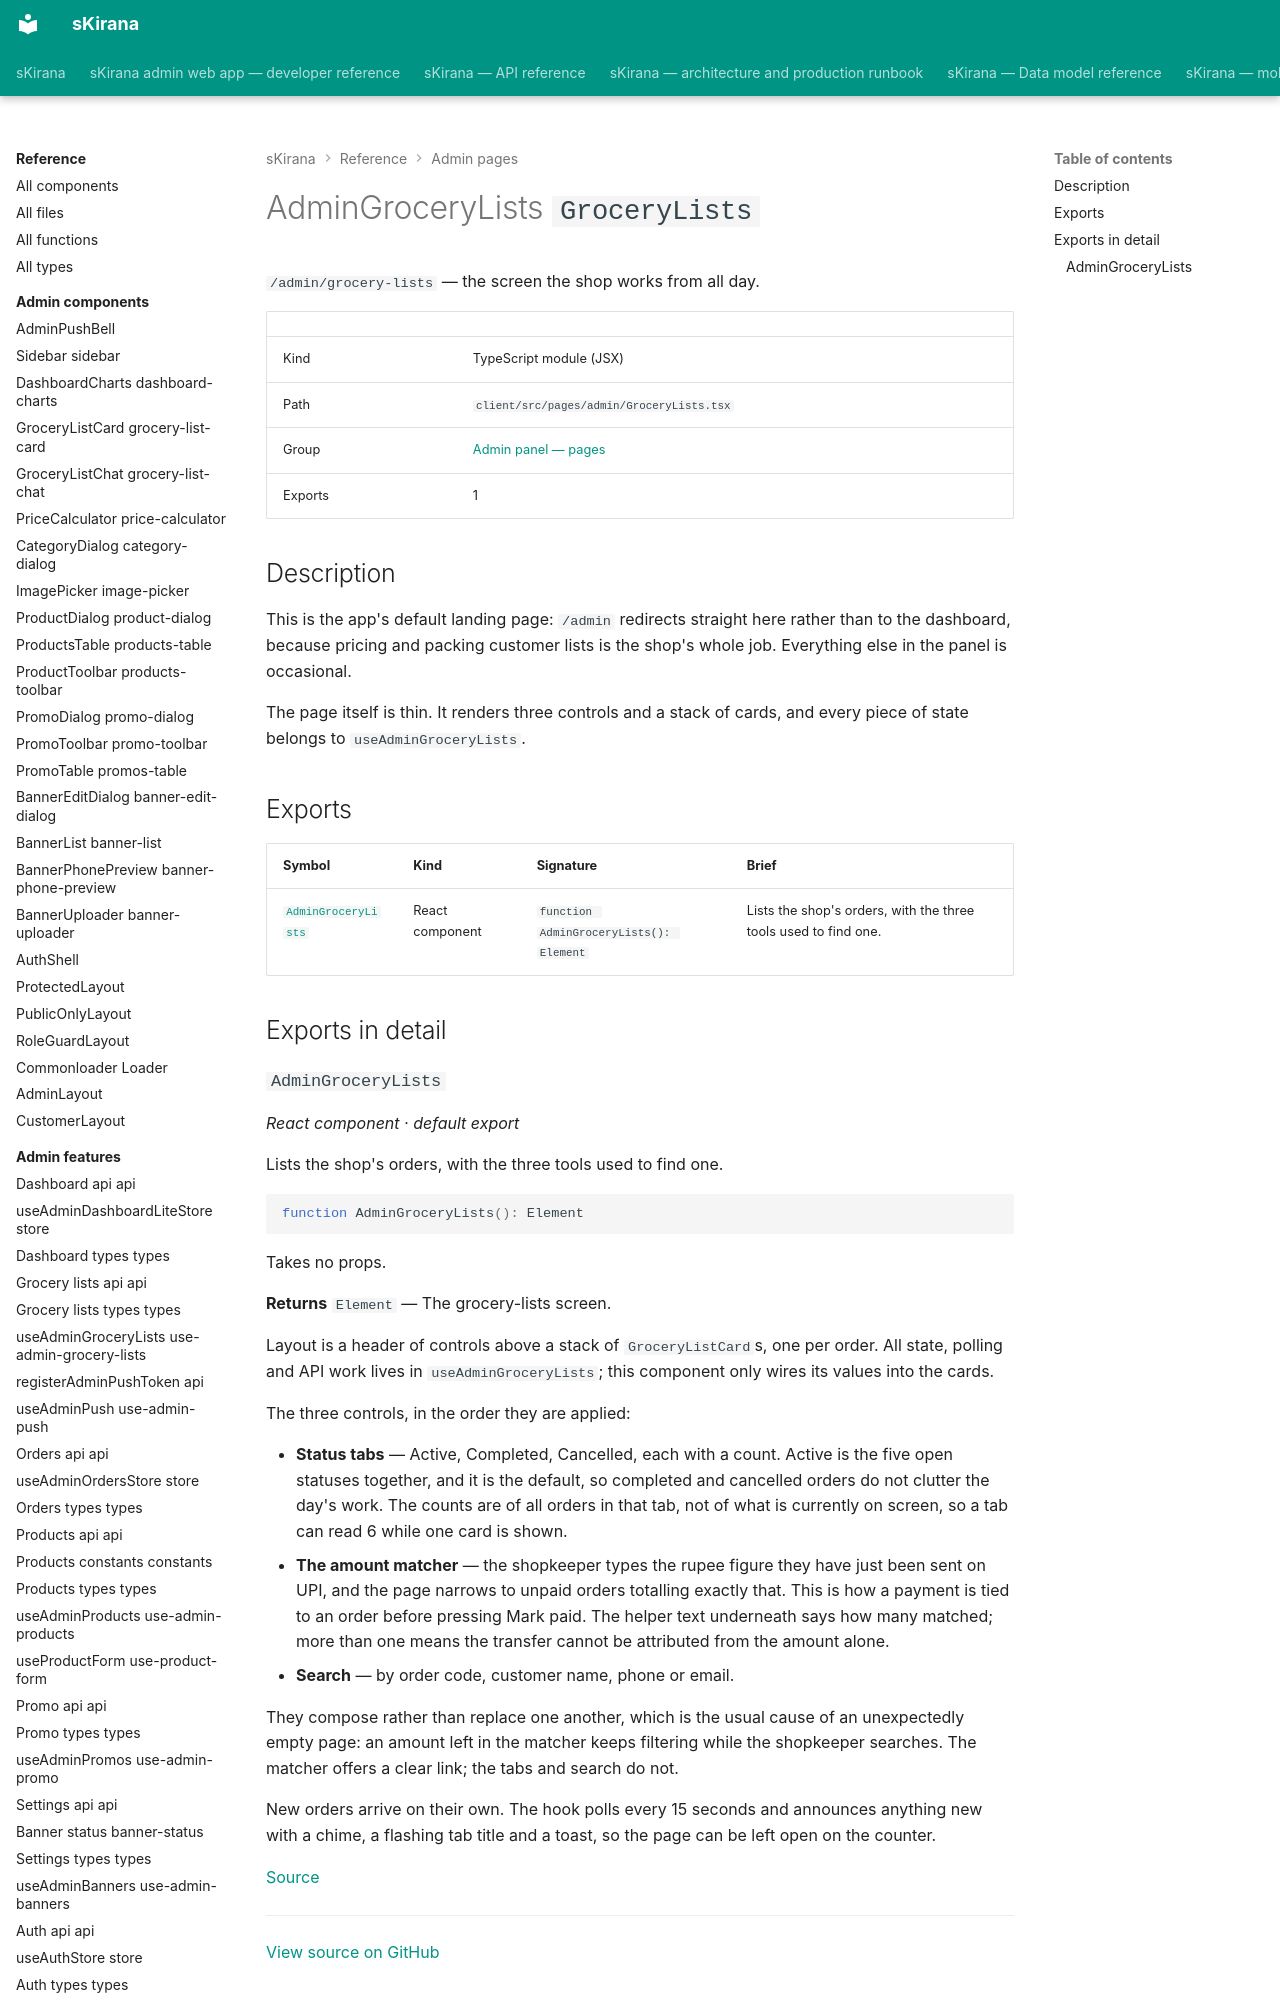

repository: shiv-anshu-gupta/TypeScriptProject · page: reference/admin-pages/pages-admin-grocery-lists/index.html · generator: mkdocs

# AdminGroceryLists `GroceryLists`

`/admin/grocery-lists` — the screen the shop works from all day.

|  |  |
|---|---|
| Kind | TypeScript module (JSX) |
| Path | `client/src/pages/admin/GroceryLists.tsx` |
| Group | [Admin panel — pages](index.md) |
| Exports | 1 |

## Description

This is the app's default landing page: `/admin` redirects straight here
rather than to the dashboard, because pricing and packing customer lists is
the shop's whole job. Everything else in the panel is occasional.

The page itself is thin. It renders three controls and a stack of cards, and
every piece of state belongs to `useAdminGroceryLists`.
